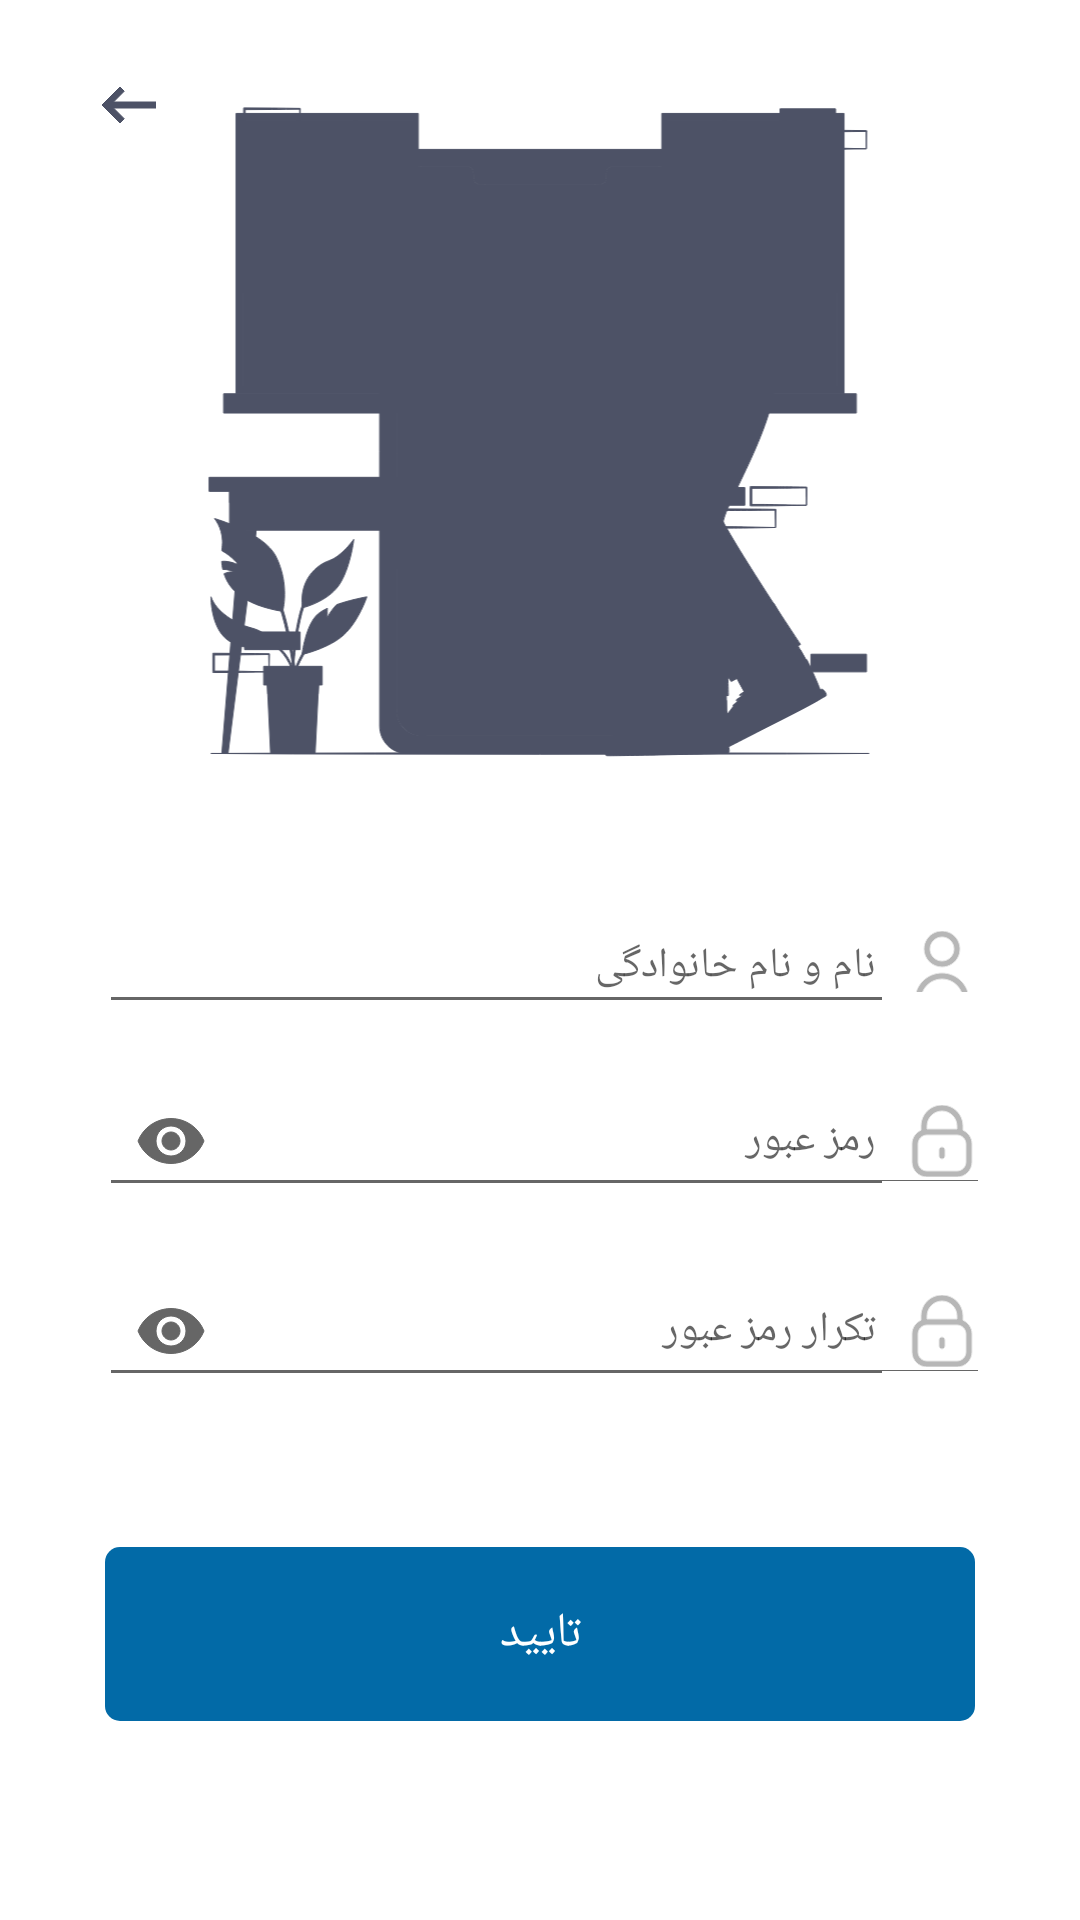

Reconstruct the res/layout file that produces this screen, plus the resources it refers to.
<!-- AndroidManifest.xml: application theme Theme.PMS -->
<!-- res/layout/sign_up.xml -->
<?xml version="1.0" encoding="utf-8"?>
<androidx.constraintlayout.widget.ConstraintLayout xmlns:android="http://schemas.android.com/apk/res/android"
    xmlns:app="http://schemas.android.com/apk/res-auto"
    xmlns:tools="http://schemas.android.com/tools"
    android:layout_width="match_parent"
    android:layout_height="match_parent"
    android:background="?colorOnPrimary"
    android:focusableInTouchMode="true">

    <ImageView
        android:id="@+id/img_loginPass"
        android:layout_width="match_parent"
        android:layout_height="0dp"
        android:src="@drawable/pic_sign_up"
        app:layout_constraintBottom_toTopOf="@id/guideline"
        app:layout_constraintEnd_toEndOf="parent"
        app:layout_constraintStart_toStartOf="parent"
        app:layout_constraintTop_toBottomOf="@id/guideline1" />

    <ImageView
        android:id="@+id/sign_up_back"
        android:layout_width="30dp"
        android:layout_height="30dp"
        android:layout_marginTop="20dp"
        android:layout_marginEnd="28dp"
        android:background="?attr/actionBarItemBackground"
        android:padding="6dp"
        android:src="@drawable/ic_back_gray"
        app:layout_constraintEnd_toEndOf="parent"
        app:layout_constraintTop_toTopOf="parent" />


    <com.google.android.material.textfield.TextInputLayout
        android:id="@+id/textField"
        style="@style/CustomTextInputLayout"
        android:hint="تکرار رمز عبور"
        app:endIconMode="password_toggle"
        app:layout_constraintBottom_toTopOf="@+id/guideline2"
        tools:ignore="MissingConstraints">

        <com.google.android.material.textfield.TextInputEditText
            style="@style/CustomTextInputEditText"
            android:drawableStart="@drawable/lock_ic"
            android:fontFamily="@font/iran_sans_fanum"
            android:imeOptions="actionDone"
            android:inputType="textPassword"
            android:paddingVertical="10dp" />

    </com.google.android.material.textfield.TextInputLayout>


    <com.google.android.material.textfield.TextInputLayout
        android:id="@+id/textField1"
        style="@style/CustomTextInputLayout"
        android:hint="رمز عبور"
        app:endIconMode="password_toggle"
        app:layout_constraintBottom_toTopOf="@+id/guideline3"
        tools:ignore="MissingConstraints">

        <com.google.android.material.textfield.TextInputEditText
            style="@style/CustomTextInputEditText"
            android:drawableStart="@drawable/lock_ic"
            android:fontFamily="@font/iran_sans_fanum"
            android:imeOptions="actionNext"
            android:inputType="textPassword"
            android:paddingVertical="10dp" />

    </com.google.android.material.textfield.TextInputLayout>


    <com.google.android.material.textfield.TextInputLayout
        android:id="@+id/textField2"
        style="@style/CustomTextInputLayout"
        android:hint="نام و نام خانوادگی"
        app:layout_constraintBottom_toTopOf="@+id/guideline5"
        tools:ignore="MissingConstraints">

        <com.google.android.material.textfield.TextInputEditText
            style="@style/CustomTextInputEditText"
            android:drawableStart="@drawable/user_ic"
            android:fontFamily="@font/iran_sans"
            android:imeOptions="actionNext"
            android:inputType="text"
            android:paddingTop="15dp" />

    </com.google.android.material.textfield.TextInputLayout>

    <View
        style="@style/CustomView"
        app:layout_constraintBottom_toBottomOf="@id/textField"
        app:layout_constraintStart_toStartOf="@id/textField" />

    <View
        style="@style/CustomView"
        app:layout_constraintBottom_toBottomOf="@id/textField1"
        app:layout_constraintStart_toStartOf="@id/textField1" />

    <View
        style="@style/CustomView"
        app:layout_constraintBottom_toBottomOf="@id/textField2"
        app:layout_constraintStart_toStartOf="@id/textField2" />


    <TextView
        android:id="@+id/nextEmail"
        style="@style/CustomText"
        android:layout_width="match_parent"
        android:layout_height="58dp"
        android:layout_alignParentBottom="true"
        android:layout_centerHorizontal="true"
        android:layout_marginHorizontal="35dp"
        android:background="@drawable/item_btn_background"
        android:gravity="center"
        android:text="تایید"
        android:textColor="@color/white"
        app:layout_constraintBottom_toTopOf="@+id/guideline4"
        app:layout_constraintTop_toTopOf="@+id/guideline4" />


    <androidx.constraintlayout.widget.Guideline
        android:id="@+id/guideline"
        style="@style/CustomGuideline"
        app:layout_constraintGuide_percent="0.43091655" />

    <androidx.constraintlayout.widget.Guideline
        android:id="@+id/guideline2"
        style="@style/CustomGuideline"
        app:layout_constraintGuide_percent="0.7305062" />

    <androidx.constraintlayout.widget.Guideline
        android:id="@+id/guideline3"
        style="@style/CustomGuideline"
        app:layout_constraintGuide_percent="0.63201094" />

    <androidx.constraintlayout.widget.Guideline
        android:id="@+id/guideline4"
        style="@style/CustomGuideline"
        app:layout_constraintGuide_percent="0.8508892" />

    <androidx.constraintlayout.widget.Guideline
        android:id="@+id/guideline5"
        style="@style/CustomGuideline"
        app:layout_constraintGuide_percent="0.53351575" />

    <androidx.constraintlayout.widget.Guideline
        android:id="@+id/guideline1"
        style="@style/CustomGuideline"
        app:layout_constraintGuide_percent="0.02" />

</androidx.constraintlayout.widget.ConstraintLayout>
<!-- resources referenced by this layout -->
<resources>
  <color name="white">#FFFFFFFF</color>
  <!-- drawable ic_back_gray (drawable) -->
  <vector xmlns:android="http://schemas.android.com/apk/res/android"
      android:width="18dp"
      android:height="12dp"
      android:viewportWidth="18"
      android:viewportHeight="12">
    <path
        android:pathData="M18,5H3.83L7.41,1.41L6,0L0,6L6,12L7.41,10.58L3.83,7H18V5Z"
        android:fillColor="?android:textColorPrimary"/>
  </vector>
  <!-- drawable item_btn_background (drawable) -->
  <?xml version="1.0" encoding="utf-8"?>
  <ripple xmlns:android="http://schemas.android.com/apk/res/android"
      android:color="#cccccc">
      <item>
          <shape>
              <solid android:color="?background"/>
              <corners android:radius="5dp"/>
          </shape>
      </item>
  
  </ripple>
  <style name="CustomGuideline">
          <item name="android:layout_width">wrap_content</item>
          <item name="android:layout_height">wrap_content</item>
          <item name="android:orientation">horizontal</item>
      </style>
  <style name="CustomText">
          <item name="android:fontFamily">@font/iran_sans</item>
          <item name="android:textSize">16dp</item>
      </style>
  <style name="CustomTextInputEditText">
          <item name="android:layout_width">match_parent</item>
          <item name="android:layout_height">wrap_content</item>
          <item name="android:backgroundTint">?android:textColorHint</item>
          <item name="android:drawablePadding">10dp</item>
          <item name="android:textColor">?android:textColorPrimary</item>
          <item name="android:textColorHint">?android:textColorHint</item>
          <item name="android:textSize">14dp</item>
      </style>
  <style name="CustomTextInputLayout" parent="Widget.Design.TextInputLayout">
          <item name="android:layout_width">match_parent</item>
          <item name="android:layout_height">wrap_content</item>
          <item name="android:layout_marginStart">30dp</item>
          <item name="android:layout_marginEnd">33dp</item>
          <item name="android:textColorHint">?android:textColorHint</item>
          <item name="endIconTint">?android:textColorHint</item>
          <item name="startIconTint">?android:textColorHint</item>
          <item name="hintTextAppearance">@style/CustomHintSize</item>
      </style>
  <style name="CustomView">
          <item name="android:layout_width">36dp</item>
          <item name="android:layout_height">5dp</item>
          <item name="android:layout_marginEnd">4.3dp</item>
          <item name="android:layout_marginBottom">5.5dp</item>
          <item name="android:background">?colorOnPrimary</item>
          <item name="android:backgroundTint">@null</item>
      </style>
  <style name="CustomHintSize" parent="TextAppearance.Design.Hint">
          <item name="android:textSize">11dp</item>
      </style>
  <color name="blue_light">#026AA7</color>
  <color name="teal_700">#FF018786</color>
  <color name="text_main">#4D5266</color>
</resources>
